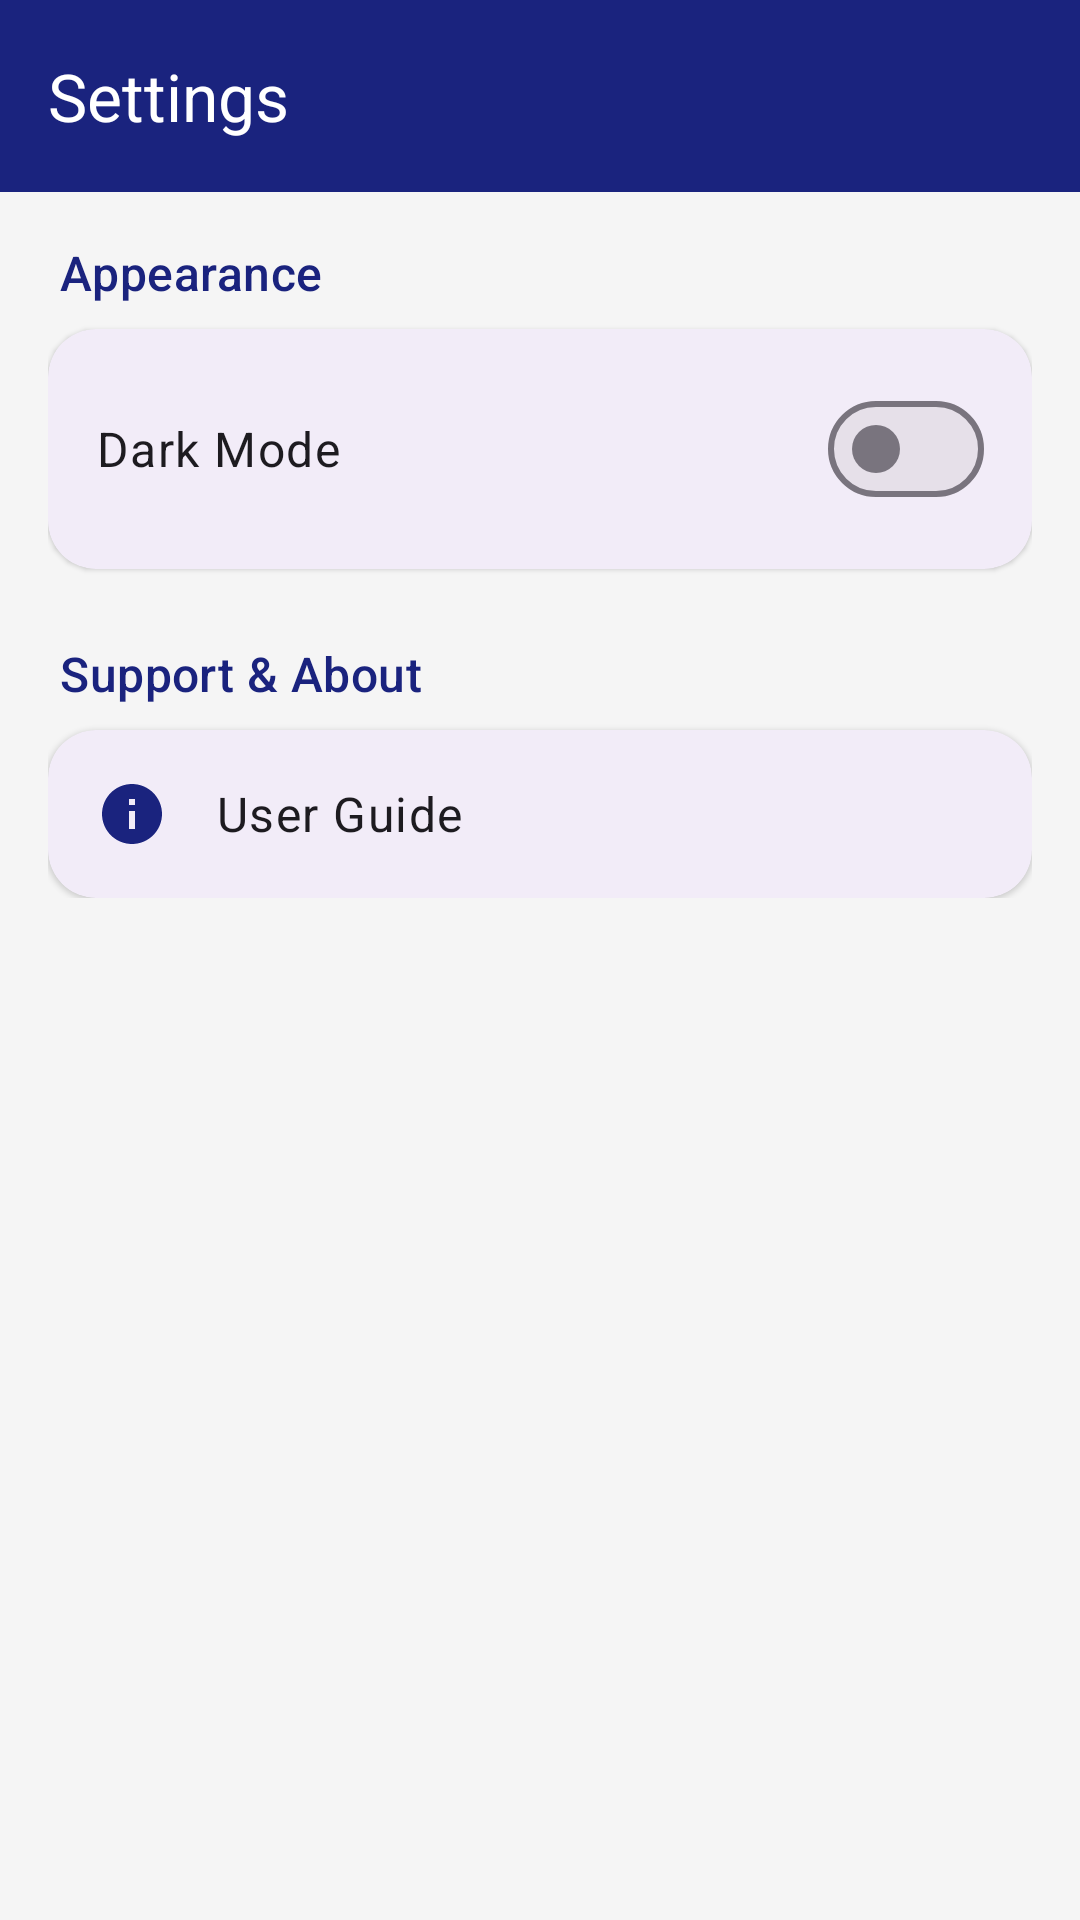

This screen was rendered from an Android layout file. Write that file and the resources it references.
<!-- AndroidManifest.xml: activity theme Theme.FitTrack -->
<!-- res/layout/activity_settings.xml -->
<?xml version="1.0" encoding="utf-8"?>
<LinearLayout xmlns:android="http://schemas.android.com/apk/res/android"
    xmlns:app="http://schemas.android.com/apk/res-auto"
    android:layout_width="match_parent"
    android:layout_height="match_parent"
    android:orientation="vertical"
    android:background="?android:attr/windowBackground">

    <com.google.android.material.appbar.MaterialToolbar
        android:id="@+id/toolbar"
        android:layout_width="match_parent"
        android:layout_height="?attr/actionBarSize"
        android:background="?attr/colorPrimary"
        app:navigationIcon="@drawable/ic_back"
        app:navigationIconTint="@color/white"
        app:title="Settings"
        app:titleTextColor="@color/white" />

    <ScrollView
        android:layout_width="match_parent"
        android:layout_height="match_parent">

        <LinearLayout
            android:layout_width="match_parent"
            android:layout_height="wrap_content"
            android:orientation="vertical"
            android:padding="16dp">

            <TextView
                android:layout_width="wrap_content"
                android:layout_height="wrap_content"
                android:text="Appearance"
                android:textAppearance="?attr/textAppearanceTitleMedium"
                android:textColor="?attr/colorPrimary"
                android:layout_marginBottom="8dp"
                android:layout_marginStart="4dp"/>

            <com.google.android.material.card.MaterialCardView
                android:layout_width="match_parent"
                android:layout_height="wrap_content"
                android:layout_marginBottom="24dp"
                app:cardCornerRadius="16dp"
                app:cardElevation="1dp"
                app:strokeWidth="0dp">

                <LinearLayout
                    android:layout_width="match_parent"
                    android:layout_height="wrap_content"
                    android:orientation="vertical"
                    android:padding="16dp">

                    <LinearLayout
                        android:layout_width="match_parent"
                        android:layout_height="wrap_content"
                        android:gravity="center_vertical"
                        android:orientation="horizontal">

                        <TextView
                            android:layout_width="0dp"
                            android:layout_height="wrap_content"
                            android:layout_weight="1"
                            android:text="Dark Mode"
                            android:textAppearance="?attr/textAppearanceBodyLarge" />

                        <com.google.android.material.materialswitch.MaterialSwitch
                            android:id="@+id/switch_dark_mode"
                            android:layout_width="wrap_content"
                            android:layout_height="wrap_content" />
                    </LinearLayout>
                </LinearLayout>
            </com.google.android.material.card.MaterialCardView>

            <TextView
                android:layout_width="wrap_content"
                android:layout_height="wrap_content"
                android:text="Support &amp; About"
                android:textAppearance="?attr/textAppearanceTitleMedium"
                android:textColor="?attr/colorPrimary"
                android:layout_marginBottom="8dp"
                android:layout_marginStart="4dp"/>

            <com.google.android.material.card.MaterialCardView
                android:layout_width="match_parent"
                android:layout_height="wrap_content"
                app:cardCornerRadius="16dp"
                app:cardElevation="1dp"
                app:strokeWidth="0dp">

                <LinearLayout
                    android:layout_width="match_parent"
                    android:layout_height="wrap_content"
                    android:orientation="vertical">

                    <LinearLayout
                        android:id="@+id/btn_about_us"
                        android:layout_width="match_parent"
                        android:layout_height="wrap_content"
                        android:background="?attr/selectableItemBackground"
                        android:clickable="true"
                        android:focusable="true"
                        android:gravity="center_vertical"
                        android:orientation="horizontal"
                        android:padding="16dp">

                        <ImageView
                            android:layout_width="24dp"
                            android:layout_height="24dp"
                            android:src="@drawable/ic_info"
                            app:tint="?attr/colorPrimary" />

                        <TextView
                            android:layout_width="0dp"
                            android:layout_height="wrap_content"
                            android:layout_marginStart="16dp"
                            android:layout_weight="1"
                            android:text="User Guide"
                            android:textAppearance="?attr/textAppearanceBodyLarge" />

                        <ImageView
                            android:layout_width="24dp"
                            android:layout_height="24dp"
                            android:src="@drawable/ic_back"
                            android:rotation="180"
                            app:tint="#BDBDBD" />
                    </LinearLayout>
                </LinearLayout>
            </com.google.android.material.card.MaterialCardView>
        </LinearLayout>
    </ScrollView>
</LinearLayout>
<!-- resources referenced by this layout -->
<resources>
  <color name="white">#FFFFFFFF</color>
  <!-- drawable ic_info (drawable) -->
  <vector xmlns:android="http://schemas.android.com/apk/res/android"
      android:width="24dp"
      android:height="24dp"
      android:viewportWidth="24"
      android:viewportHeight="24">
    <path
        android:fillColor="#FF000000"
        android:pathData="M12,2C6.48,2 2,6.48 2,12C2,17.52 6.48,22 12,22C17.52,22 22,17.52 22,12C22,6.48 17.52,2 12,2M13,17H11V11H13V17M13,9H11V7H13V9Z"/>
  </vector>
  <style name="Theme.FitTrack" parent="Theme.Material3.DayNight.NoActionBar">
          
          <item name="colorPrimary">@color/primary_blue</item>
          <item name="colorOnPrimary">@color/white</item>
          <item name="colorPrimaryContainer">@color/primary_blue_light</item>
          <item name="colorOnPrimaryContainer">@color/white</item>
          
          <item name="colorSecondary">@color/accent_green</item>
          <item name="colorOnSecondary">@color/black</item>
  
          
          <item name="android:statusBarColor">?attr/colorPrimaryVariant</item>
  
          
          <item name="android:windowBackground">@color/background_light</item>
      </style>
  <color name="primary_blue">#1A237E</color>
  <color name="primary_blue_light">#534BAE</color>
  <color name="accent_green">#00E676</color>
  <color name="black">#FF000000</color>
  <color name="background_light">#F5F5F5</color>
</resources>
